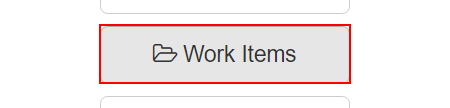
Task: Generate Yearly Report Dispatcher
Workflow: System1_Navigate_WorkItem

Step 1: click on the button 'Work Items' in window 'ACME System 1 - Dashboard' (chrome.exe)
